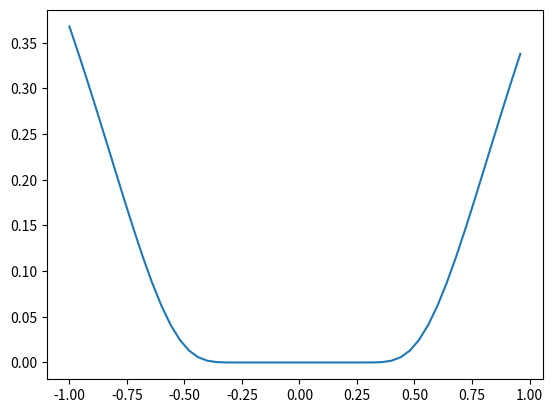

Generate this figure with matplotlib:
import numpy as np
import matplotlib.pyplot as plt
from sympy.abc import x as var

def divided_diff(x, y):
    n = len(x)
    coef = np.zeros((n, n))
    coef[:, 0] = y
    for j in range(1,n):
        for i in range(n-j):
          coef[i, j] = (coef[i+1, j-1] - coef[i,j]) / (x[i+j] - x[i])

    return coef

def newton(coef, x):
    p=0
    for i in range(len(x) - 1):
        nj = np.prod([var - x[j] for j in range(i)])
        p += coef[i]*nj

    return p


def newton(coef, data, x):
    n = len(data) - 1
    p = coef[n]
    for k in range(1, n+1):
        p = (coef[n-k] * (x - data[n - k])) + p

    return p



n=50

x = np.arange(-1, 1, 2/n)
y = np.exp(-1/(x**2))

vand = np.vander(x, increasing=True)

coef = np.linalg.solve(vand, y)
P = np.polynomial.Polynomial(coef)

x2 = np.arange(-1, 1, .1)

coef = divided_diff(x, y)[0]

y2 = newton(coef, x, x)

plt.plot(x, y)

plt.show()
